4-way image classification set "dataset_ayam" from GitHub (tikakurniasari28/Deteksi_Penyakit_Ayam); label vocabulary: cocci, healthy, ncd, salmo.

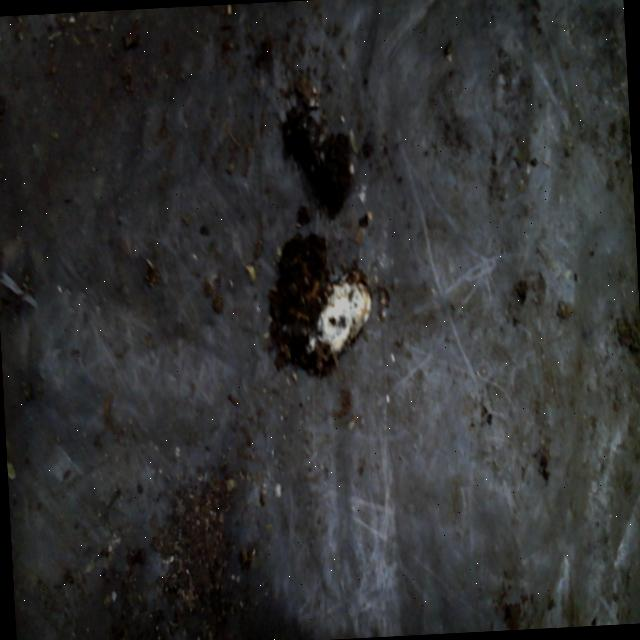
Label: salmo

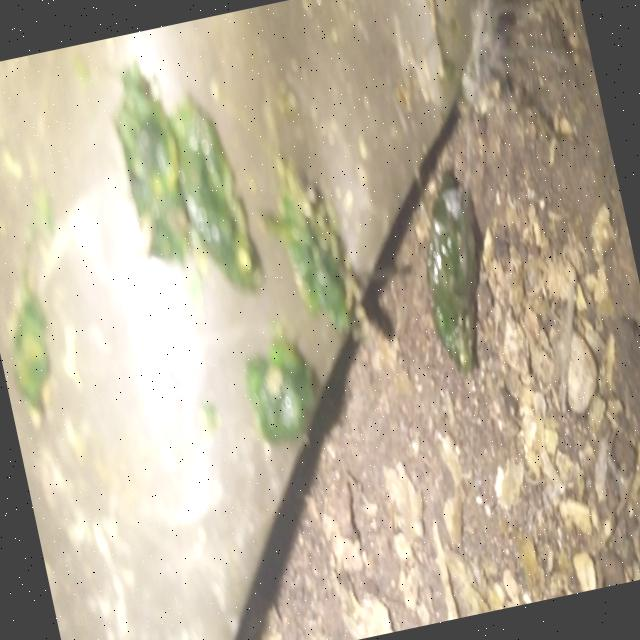
Label: ncd

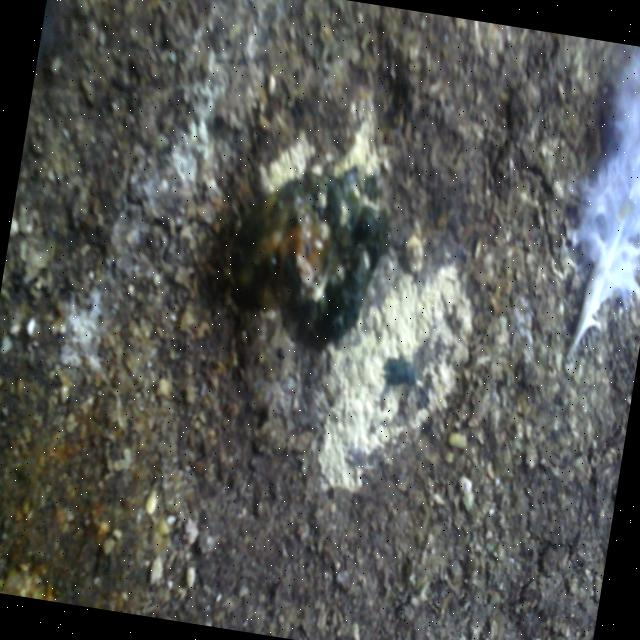
Label: ncd

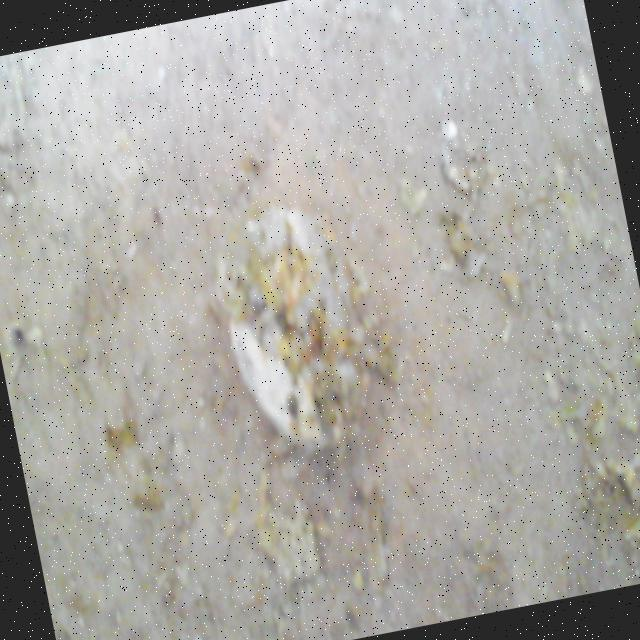
Label: healthy

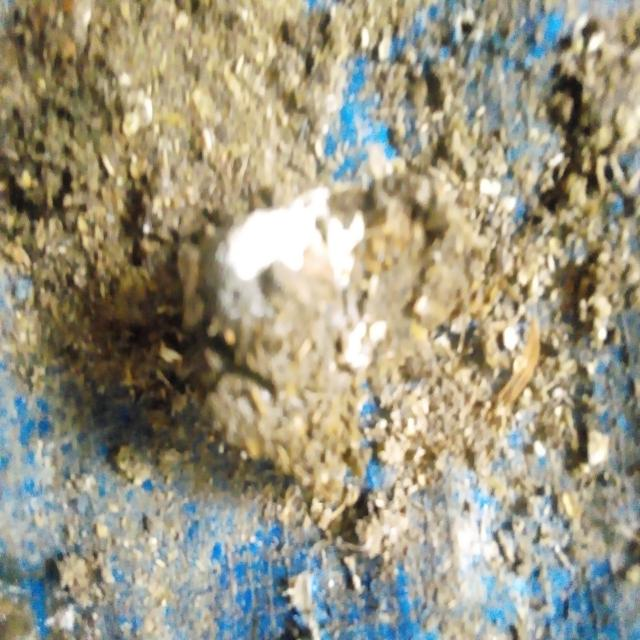
Label: salmo

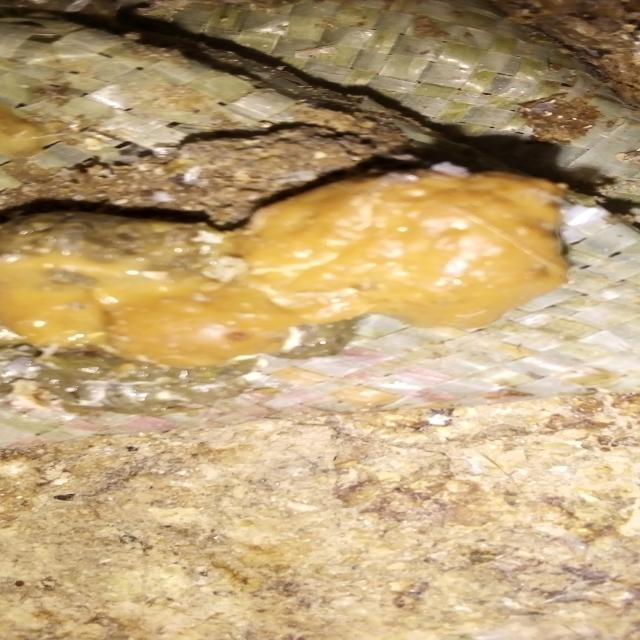
Label: cocci
